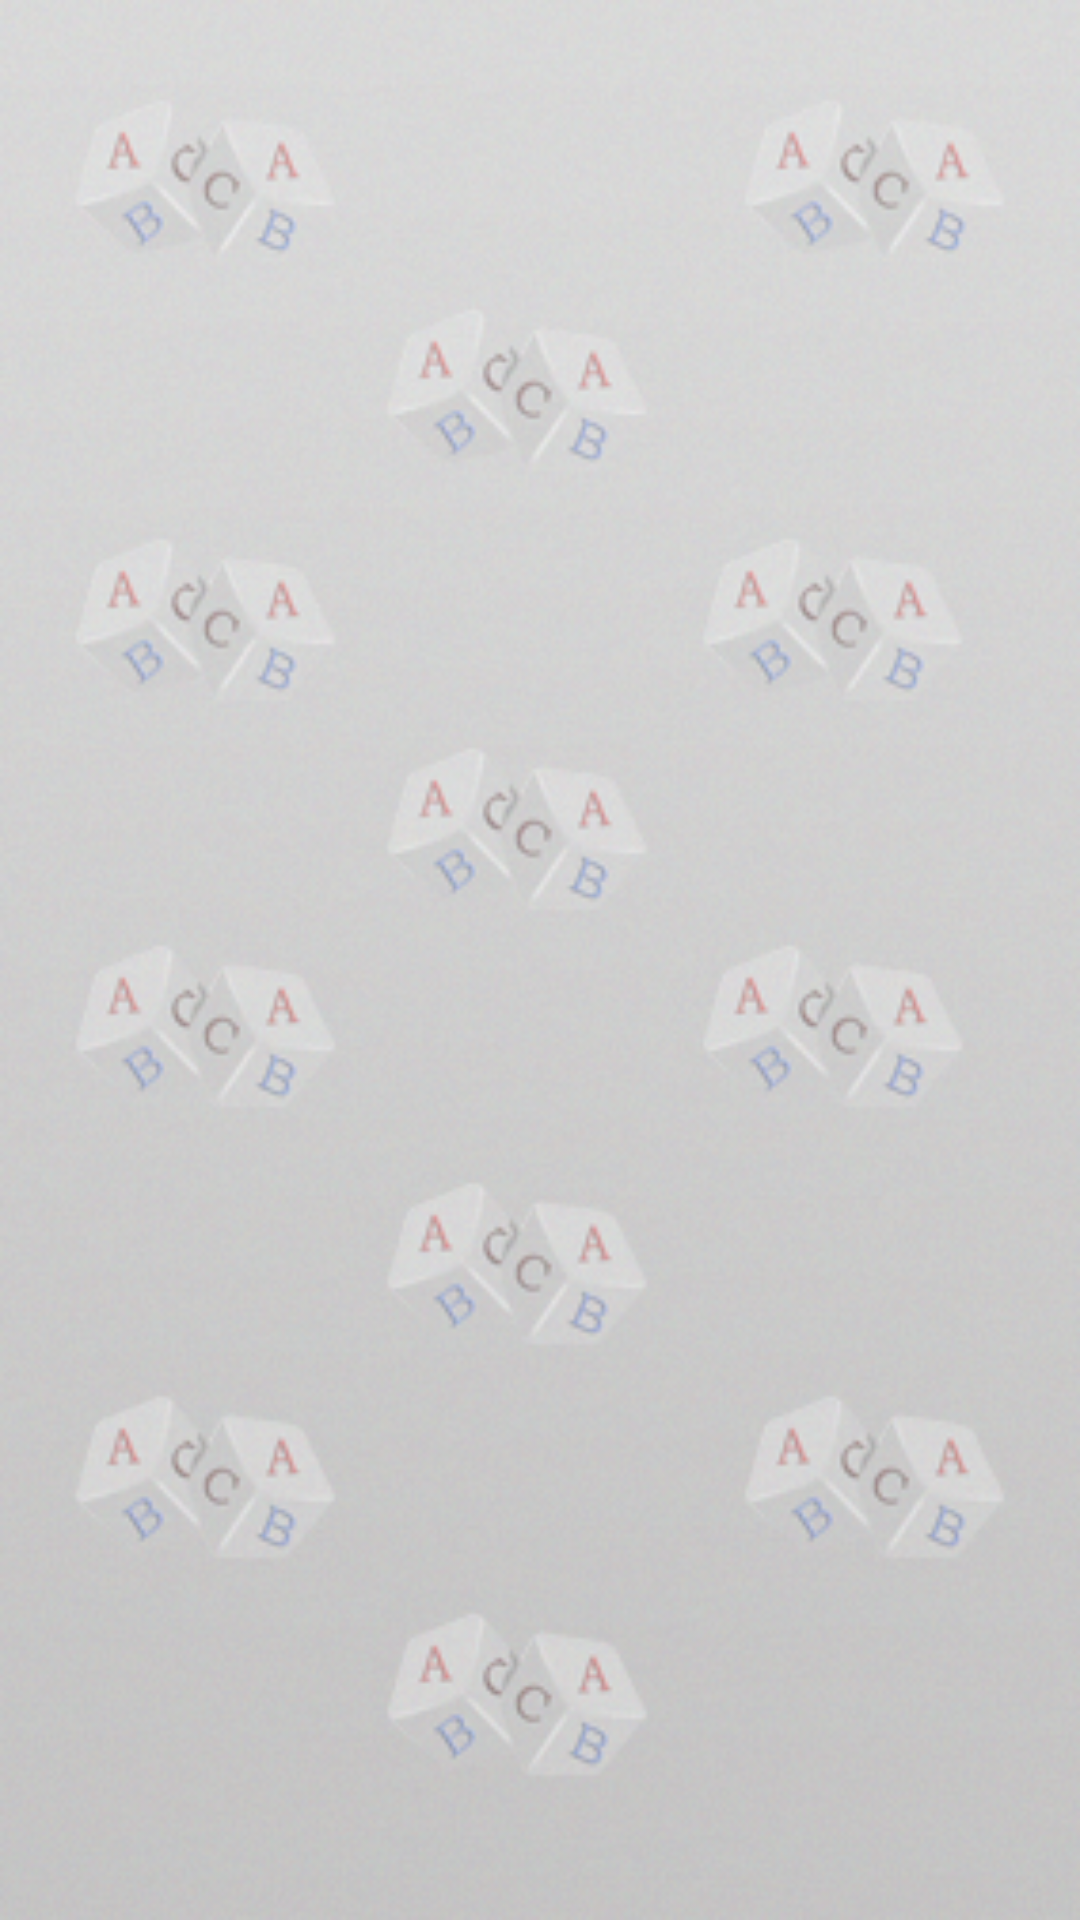

Reconstruct the res/layout file that produces this screen, plus the resources it refers to.
<!-- AndroidManifest.xml: application theme AppTheme -->
<!-- res/layout/activity_main.xml -->
<?xml version="1.0" encoding="utf-8"?>
<LinearLayout xmlns:android="http://schemas.android.com/apk/res/android"
    xmlns:app="http://schemas.android.com/apk/res-auto"
    xmlns:tools="http://schemas.android.com/tools"
    xmlns:ads="http://schemas.android.com/apk/res-auto"
    android:layout_width="match_parent"
    android:orientation="vertical"
    android:background="@drawable/menu"
    android:layout_height="match_parent"
    tools:context=".MainActivity">

    <TabHost
        android:id="@android:id/tabhost"
        android:layout_width="match_parent"
        android:layout_height="match_parent">
        <LinearLayout
            android:layout_width="match_parent"
            android:layout_height="match_parent"
            android:orientation="vertical">
            <TabWidget
                android:id="@android:id/tabs"
                android:layout_width="match_parent"
                android:layout_height="wrap_content">
            </TabWidget>
            <FrameLayout
                android:id="@android:id/tabcontent"
                android:layout_width="match_parent"
                android:layout_height="match_parent">
            </FrameLayout>
        </LinearLayout>
    </TabHost>



</LinearLayout>
<!-- resources referenced by this layout -->
<resources>
  <!-- drawable menu: png bitmap (drawable, 199411 bytes) -->
  <style name="AppTheme" parent="Theme.AppCompat.Light.NoActionBar">
          
          <item name="colorPrimary">@color/colorPrimary</item>
          <item name="colorPrimaryDark">@color/colorPrimaryDark</item>
          <item name="colorAccent">@color/colorAccent</item>
      </style>
  <color name="colorPrimary">#485754</color>
  <color name="colorPrimaryDark">#535151</color>
  <color name="colorAccent">#5C615D</color>
</resources>
